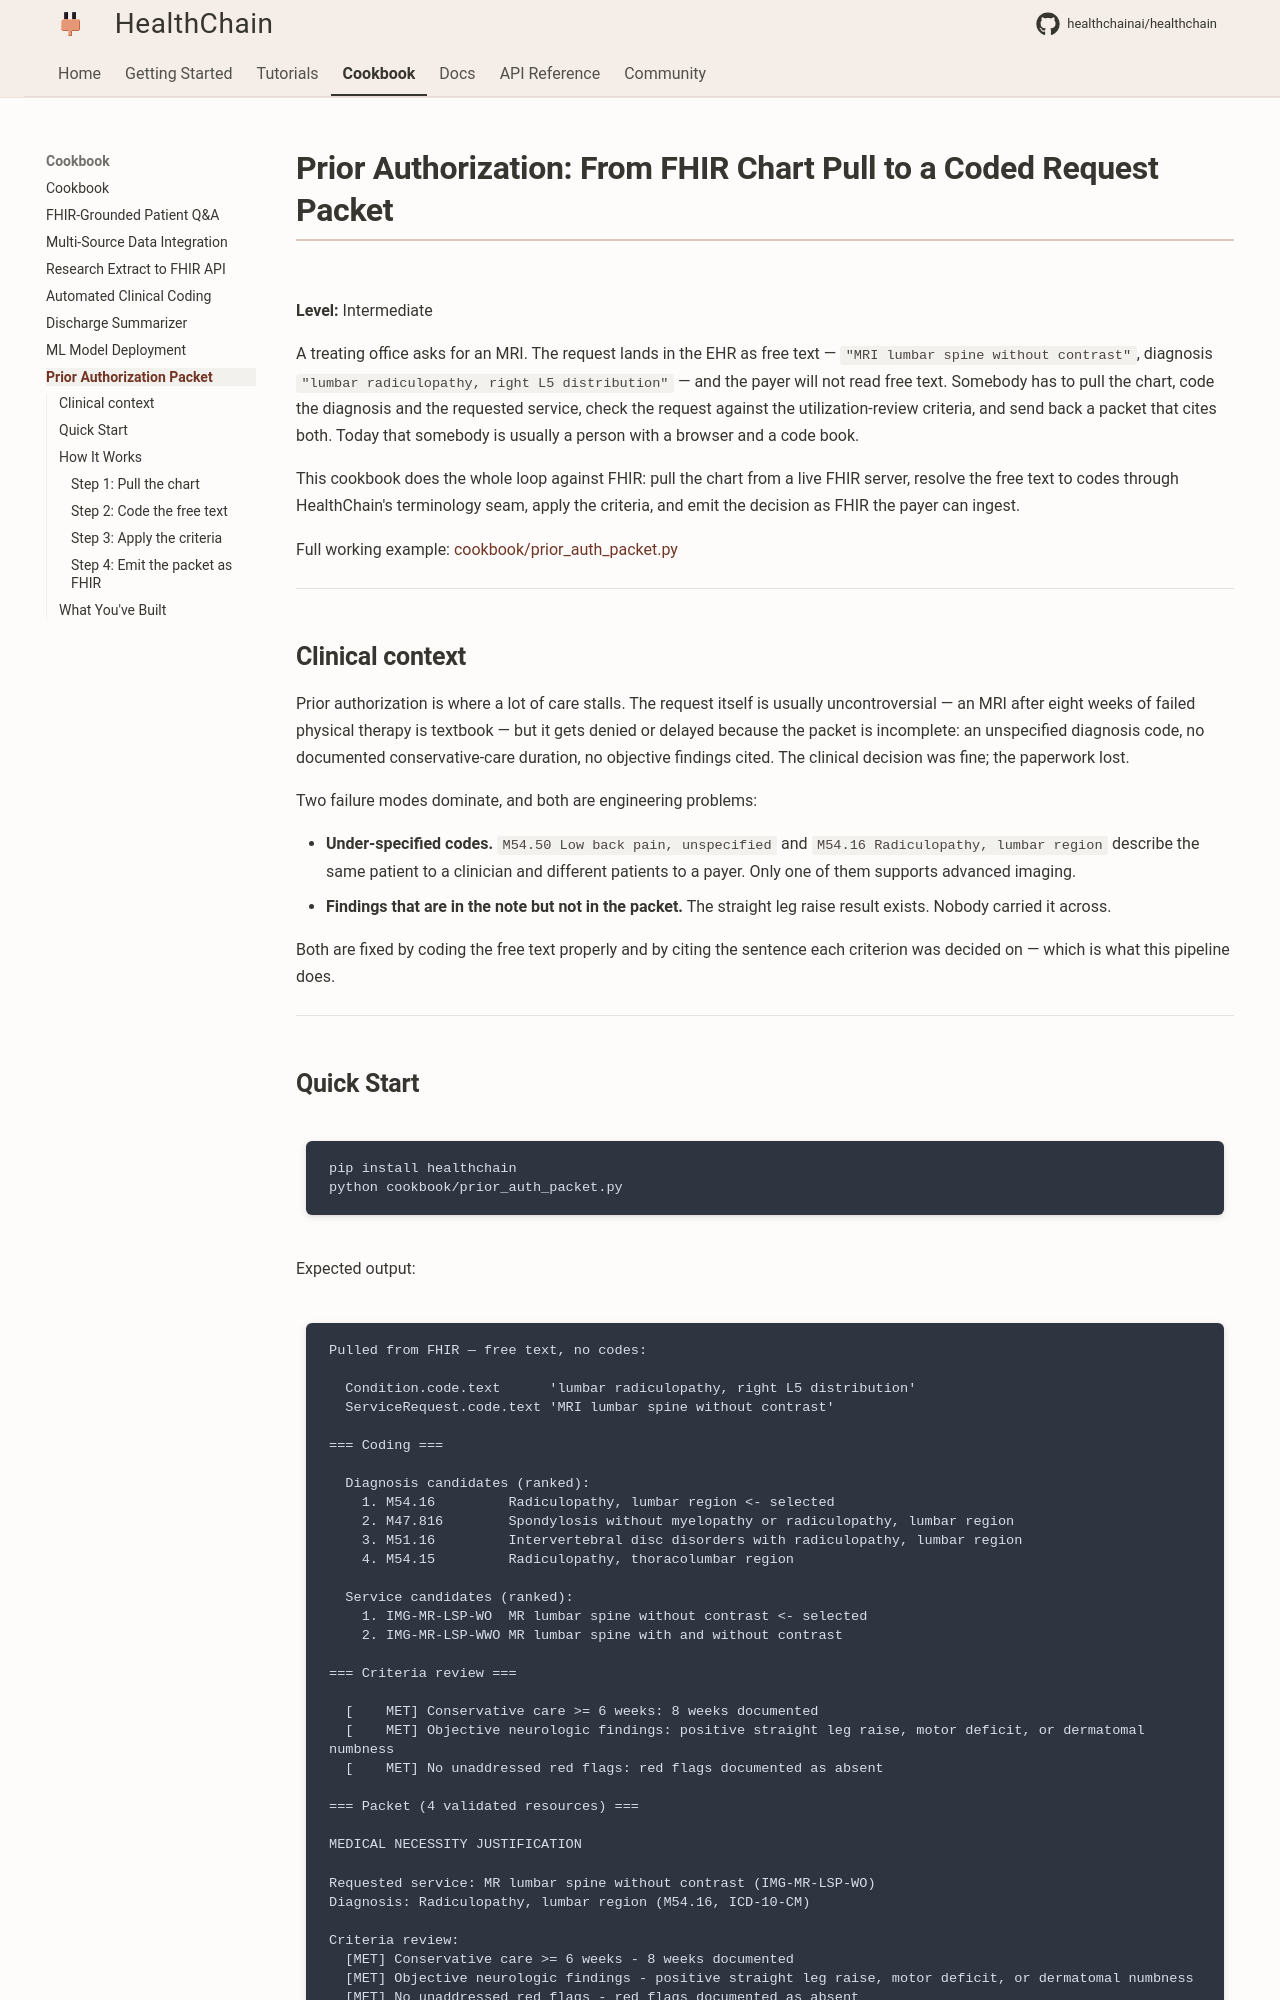

repository: dovel-pr17-validation-2/pr17r54-pypi-healthchain · page: cookbook/prior_auth_packet/index.html · generator: mkdocs

# Prior Authorization: From FHIR Chart Pull to a Coded Request Packet

**Level:** Intermediate

A treating office asks for an MRI. The request lands in the EHR as free text — `"MRI lumbar spine without contrast"`, diagnosis `"lumbar radiculopathy, right L5 distribution"` — and the payer will not read free text. Somebody has to pull the chart, code the diagnosis and the requested service, check the request against the utilization-review criteria, and send back a packet that cites both. Today that somebody is usually a person with a browser and a code book.

This cookbook does the whole loop against FHIR: pull the chart from a live FHIR server, resolve the free text to codes through HealthChain's terminology seam, apply the criteria, and emit the decision as FHIR the payer can ingest.

Full working example: [cookbook/prior_auth_packet.py](https://github.com/healthchainai/HealthChain/tree/main/cookbook/prior_auth_packet.py)

---

## Clinical context

Prior authorization is where a lot of care stalls. The request itself is usually uncontroversial — an MRI after eight weeks of failed physical therapy is textbook — but it gets denied or delayed because the packet is incomplete: an unspecified diagnosis code, no documented conservative-care duration, no objective findings cited. The clinical decision was fine; the paperwork lost.

Two failure modes dominate, and both are engineering problems:

- **Under-specified codes.** `M54.50 Low back pain, unspecified` and `M54.16 Radiculopathy, lumbar region` describe the same patient to a clinician and different patients to a payer. Only one of them supports advanced imaging.
- **Findings that are in the note but not in the packet.** The straight leg raise result exists. Nobody carried it across.

Both are fixed by coding the free text properly and by citing the sentence each criterion was decided on — which is what this pipeline does.

---

## Quick Start

```bash
pip install healthchain
python cookbook/prior_auth_packet.py
```

Expected output:

```
Pulled from FHIR — free text, no codes:

  Condition.code.text      'lumbar radiculopathy, right L5 distribution'
  ServiceRequest.code.text 'MRI lumbar spine without contrast'

=== Coding ===

  Diagnosis candidates (ranked):
    1. M54.16         Radiculopathy, lumbar region <- selected
    2. M47.816        Spondylosis without myelopathy or radiculopathy, lumbar region
    3. M51.16         Intervertebral disc disorders with radiculopathy, lumbar region
    4. M54.15         Radiculopathy, thoracolumbar region

  Service candidates (ranked):
    1. IMG-MR-LSP-WO  MR lumbar spine without contrast <- selected
    2. IMG-MR-LSP-WWO MR lumbar spine with and without contrast

=== Criteria review ===

  [    MET] Conservative care >= 6 weeks: 8 weeks documented
  [    MET] Objective neurologic findings: positive straight leg raise, motor deficit, or dermatomal numbness
  [    MET] No unaddressed red flags: red flags documented as absent

=== Packet (4 validated resources) ===

MEDICAL NECESSITY JUSTIFICATION

Requested service: MR lumbar spine without contrast (IMG-MR-LSP-WO)
Diagnosis: Radiculopathy, lumbar region (M54.16, ICD-10-CM)

Criteria review:
  [MET] Conservative care >= 6 weeks - 8 weeks documented
  [MET] Objective neurologic findings - positive straight leg raise, motor deficit, or dermatomal numbness
  [MET] No unaddressed red flags - red flags documented as absent

Determination: request meets criteria for authorization.
```

The script ships a pre-baked chart pull, so it runs offline with no server and no credentials.

---

## How It Works
